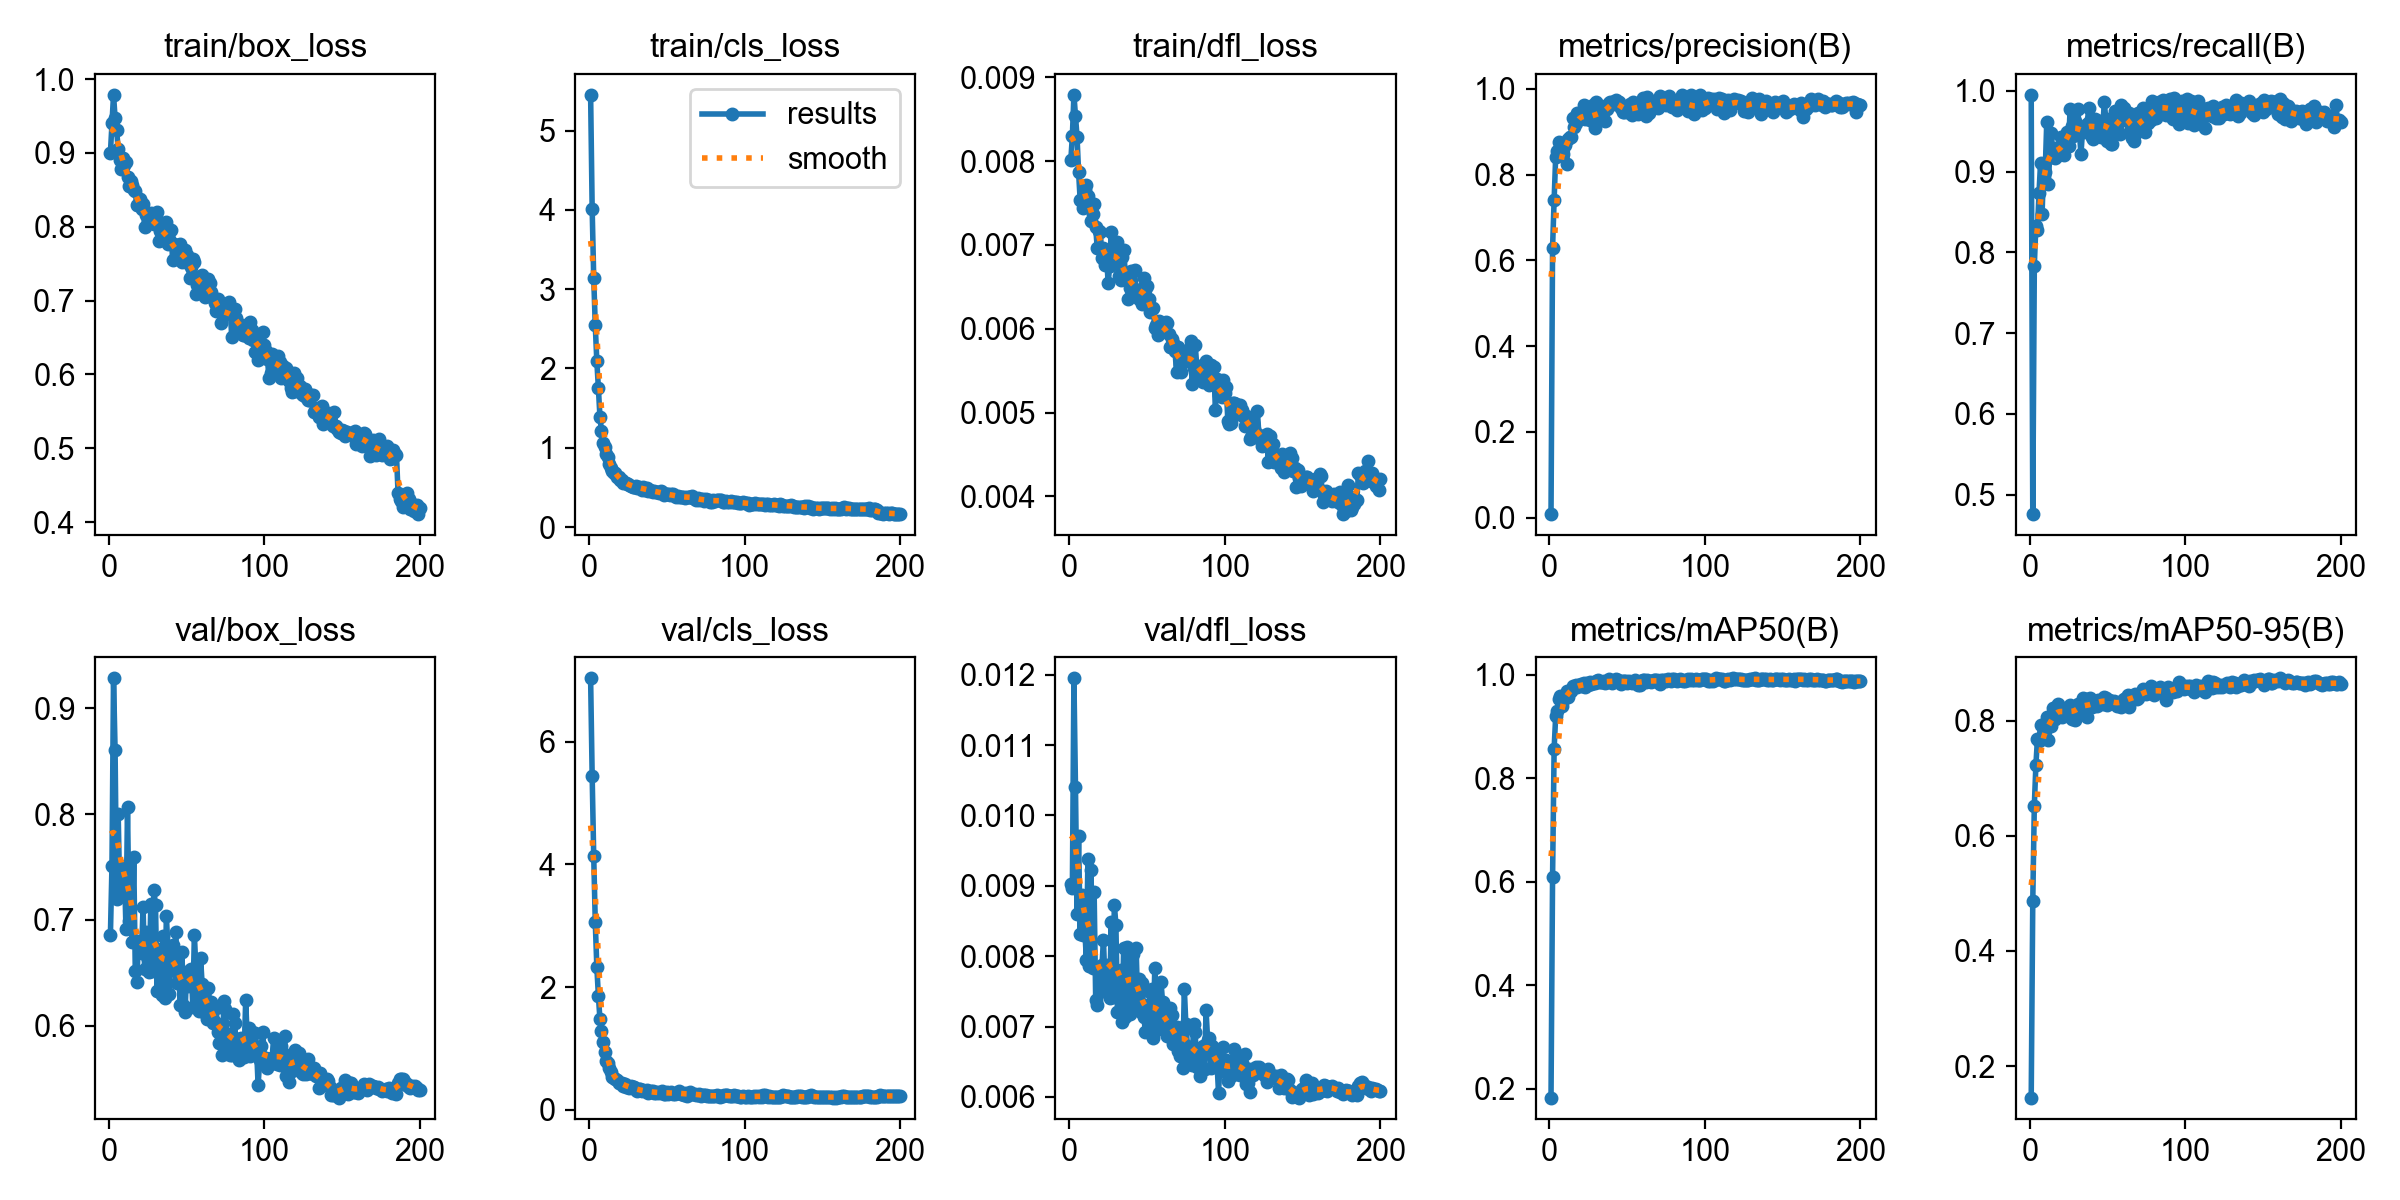

Data behind this chart, as committed beside it:
epoch, time, train/box_loss, train/cls_loss, train/dfl_loss, metrics/precision(B), metrics/recall(B), metrics/mAP50(B), metrics/mAP50-95(B), val/box_loss, val/cls_loss, val/dfl_loss, lr/pg0, lr/pg1, lr/pg2
1, 24.18, 0.9002, 5.45, 0.00801, 0.00796, 0.9951, 0.1832, 0.1451, 0.6858, 7.03, 0.00902, 0.0004087, 0.0004087, 0.0004087
2, 41.52, 0.9402, 4.011, 0.0083, 0.6298, 0.4758, 0.6096, 0.4867, 0.7513, 5.436, 0.00897, 0.0008253, 0.0008253, 0.0008253
3, 59.54, 0.9787, 3.14, 0.00879, 0.7409, 0.7837, 0.8573, 0.6529, 0.9282, 4.13, 0.01195, 0.001242, 0.001242, 0.001242
4, 77.39, 0.9476, 2.543, 0.00854, 0.8409, 0.8331, 0.9194, 0.7229, 0.8607, 3.053, 0.0104, 0.001249, 0.001249, 0.001249
5, 94.92, 0.9307, 2.089, 0.00829, 0.8554, 0.8271, 0.9294, 0.7683, 0.7198, 2.324, 0.0086, 0.001249, 0.001249, 0.001249
6, 112.2, 0.9051, 1.755, 0.00787, 0.8758, 0.8731, 0.9524, 0.766, 0.7999, 1.858, 0.00971, 0.001248, 0.001248, 0.001248
7, 129.6, 0.8909, 1.391, 0.00754, 0.8534, 0.9104, 0.9582, 0.7922, 0.7241, 1.474, 0.00831, 0.001247, 0.001247, 0.001247
8, 147, 0.878, 1.207, 0.00752, 0.8667, 0.8477, 0.94, 0.7684, 0.7509, 1.29, 0.00887, 0.001246, 0.001246, 0.001246
9, 164.2, 0.893, 1.066, 0.00744, 0.8481, 0.9088, 0.952, 0.7762, 0.733, 1.101, 0.0083, 0.001245, 0.001245, 0.001245
10, 180.4, 0.8835, 1.016, 0.00766, 0.8686, 0.9001, 0.9571, 0.7823, 0.7494, 0.9471, 0.00838, 0.001244, 0.001244, 0.001244
11, 197.9, 0.8874, 0.9246, 0.00771, 0.825, 0.962, 0.9676, 0.8061, 0.6914, 0.7964, 0.00795, 0.001242, 0.001242, 0.001242
12, 215.3, 0.8668, 0.8789, 0.00758, 0.8833, 0.8843, 0.9577, 0.7663, 0.8066, 0.7674, 0.00938, 0.001241, 0.001241, 0.001241
13, 232.8, 0.8549, 0.7988, 0.00746, 0.8886, 0.9248, 0.9679, 0.8, 0.699, 0.6753, 0.00786, 0.001239, 0.001239, 0.001239
14, 249.6, 0.8623, 0.7445, 0.00728, 0.8869, 0.9476, 0.9681, 0.7913, 0.7579, 0.6222, 0.00922, 0.001237, 0.001237, 0.001237
15, 266.4, 0.8569, 0.7064, 0.00737, 0.9313, 0.9185, 0.9789, 0.8229, 0.6793, 0.5384, 0.00783, 0.001235, 0.001235, 0.001235
16, 283.5, 0.8499, 0.6763, 0.00749, 0.911, 0.9166, 0.9762, 0.804, 0.7595, 0.5257, 0.00891, 0.001233, 0.001233, 0.001233
17, 300.3, 0.8488, 0.6802, 0.00721, 0.9192, 0.9292, 0.9796, 0.8246, 0.6519, 0.5028, 0.00738, 0.001231, 0.001231, 0.001231
18, 317.1, 0.8297, 0.6371, 0.00696, 0.9437, 0.9237, 0.977, 0.8299, 0.6415, 0.4807, 0.00731, 0.001228, 0.001228, 0.001228
19, 334.6, 0.8294, 0.6275, 0.00717, 0.9339, 0.9206, 0.9799, 0.8232, 0.6803, 0.4285, 0.00783, 0.001225, 0.001225, 0.001225
20, 351.2, 0.8372, 0.6001, 0.00716, 0.9312, 0.9426, 0.9823, 0.8123, 0.6778, 0.4296, 0.00749, 0.001223, 0.001223, 0.001223
21, 368.1, 0.824, 0.598, 0.00684, 0.9328, 0.9283, 0.9773, 0.8065, 0.6688, 0.4328, 0.00787, 0.00122, 0.00122, 0.00122
22, 385.1, 0.8311, 0.5608, 0.00696, 0.9622, 0.9201, 0.9837, 0.8135, 0.712, 0.3948, 0.00823, 0.001217, 0.001217, 0.001217
23, 402.6, 0.7998, 0.5513, 0.00676, 0.9288, 0.93, 0.9757, 0.8196, 0.6539, 0.4123, 0.00759, 0.001213, 0.001213, 0.001213
24, 419.6, 0.8155, 0.5532, 0.00689, 0.9338, 0.9496, 0.983, 0.8174, 0.6891, 0.3726, 0.00788, 0.00121, 0.00121, 0.00121
25, 438.6, 0.8046, 0.5384, 0.00654, 0.9309, 0.9314, 0.9806, 0.8167, 0.6627, 0.3649, 0.00764, 0.001207, 0.001207, 0.001207
26, 456.3, 0.8089, 0.5313, 0.00675, 0.927, 0.9769, 0.9857, 0.8269, 0.6511, 0.3512, 0.0074, 0.001203, 0.001203, 0.001203
27, 471.5, 0.8192, 0.5147, 0.00716, 0.9281, 0.957, 0.9825, 0.8032, 0.7151, 0.3864, 0.00848, 0.001199, 0.001199, 0.001199
28, 490.2, 0.8079, 0.5036, 0.00684, 0.9617, 0.9437, 0.9832, 0.8239, 0.6521, 0.3651, 0.00742, 0.001195, 0.001195, 0.001195
29, 510.7, 0.8033, 0.5114, 0.00691, 0.9084, 0.9629, 0.984, 0.8024, 0.728, 0.3646, 0.00873, 0.001191, 0.001191, 0.001191
30, 528.5, 0.8118, 0.514, 0.00695, 0.9697, 0.9528, 0.9882, 0.8139, 0.7137, 0.3186, 0.00845, 0.001187, 0.001187, 0.001187
31, 548.3, 0.82, 0.4979, 0.00704, 0.9357, 0.9773, 0.9892, 0.8291, 0.6327, 0.3075, 0.00721, 0.001183, 0.001183, 0.001183
32, 566.5, 0.7801, 0.5006, 0.00663, 0.9276, 0.9479, 0.9855, 0.8251, 0.6641, 0.3324, 0.00746, 0.001178, 0.001178, 0.001178
33, 584.9, 0.7937, 0.4915, 0.00658, 0.9596, 0.9219, 0.9851, 0.826, 0.673, 0.331, 0.00781, 0.001173, 0.001173, 0.001173
34, 603, 0.7909, 0.4719, 0.00685, 0.9368, 0.9505, 0.9859, 0.8402, 0.6292, 0.3111, 0.00706, 0.001169, 0.001169, 0.001169
35, 621.3, 0.8016, 0.5088, 0.00694, 0.9546, 0.9486, 0.9869, 0.8169, 0.6847, 0.3169, 0.00812, 0.001164, 0.001164, 0.001164
36, 639.5, 0.7828, 0.4699, 0.00667, 0.9249, 0.9517, 0.9843, 0.8389, 0.626, 0.2988, 0.00714, 0.001159, 0.001159, 0.001159
37, 658.2, 0.8063, 0.4896, 0.00665, 0.952, 0.9595, 0.9854, 0.8067, 0.7034, 0.3171, 0.00813, 0.001154, 0.001154, 0.001154
38, 675.7, 0.7764, 0.4594, 0.00635, 0.9662, 0.979, 0.9907, 0.8277, 0.6733, 0.2709, 0.00778, 0.001148, 0.001148, 0.001148
39, 692.7, 0.783, 0.4656, 0.00649, 0.9694, 0.9621, 0.9877, 0.8404, 0.6297, 0.2871, 0.00718, 0.001143, 0.001143, 0.001143
40, 710.3, 0.7953, 0.4533, 0.00669, 0.9687, 0.9429, 0.9845, 0.8249, 0.6716, 0.306, 0.00783, 0.001137, 0.001137, 0.001137
41, 728, 0.7552, 0.4486, 0.00642, 0.9686, 0.9401, 0.9857, 0.8317, 0.6761, 0.3023, 0.00803, 0.001132, 0.001132, 0.001132
42, 746.4, 0.7772, 0.454, 0.0067, 0.9652, 0.9653, 0.988, 0.8313, 0.6526, 0.274, 0.00732, 0.001126, 0.001126, 0.001126
43, 764.7, 0.7727, 0.4473, 0.00642, 0.9741, 0.9607, 0.9908, 0.8261, 0.6885, 0.2802, 0.00812, 0.00112, 0.00112, 0.00112
44, 784.8, 0.7584, 0.4486, 0.00645, 0.9702, 0.9495, 0.9892, 0.8372, 0.6403, 0.2842, 0.00733, 0.001114, 0.001114, 0.001114
45, 804.4, 0.7573, 0.4339, 0.00635, 0.9702, 0.9629, 0.9879, 0.8347, 0.6479, 0.2704, 0.00768, 0.001108, 0.001108, 0.001108
46, 822.4, 0.7761, 0.4604, 0.00647, 0.9559, 0.9435, 0.983, 0.8338, 0.6194, 0.2824, 0.00721, 0.001102, 0.001102, 0.001102
47, 841.4, 0.7525, 0.4379, 0.0063, 0.947, 0.9527, 0.9878, 0.8287, 0.6696, 0.2987, 0.00762, 0.001095, 0.001095, 0.001095
48, 860.2, 0.7666, 0.4002, 0.0066, 0.9459, 0.9864, 0.9886, 0.8423, 0.6195, 0.2606, 0.00713, 0.001089, 0.001089, 0.001089
49, 878.1, 0.769, 0.4198, 0.00646, 0.9574, 0.964, 0.9873, 0.8398, 0.6132, 0.2636, 0.00692, 0.001082, 0.001082, 0.001082
50, 896.9, 0.7624, 0.4173, 0.00651, 0.9454, 0.9374, 0.984, 0.8285, 0.6511, 0.2963, 0.00731, 0.001076, 0.001076, 0.001076
51, 915.2, 0.7512, 0.4165, 0.00635, 0.9475, 0.9656, 0.9876, 0.8363, 0.6379, 0.264, 0.00708, 0.001069, 0.001069, 0.001069
52, 932.2, 0.7308, 0.3991, 0.0062, 0.9638, 0.9342, 0.9866, 0.8338, 0.6532, 0.2803, 0.00749, 0.001062, 0.001062, 0.001062
53, 950.9, 0.7462, 0.4129, 0.00624, 0.9381, 0.9346, 0.9833, 0.8309, 0.6538, 0.2924, 0.00753, 0.001055, 0.001055, 0.001055
54, 969.2, 0.7559, 0.4136, 0.00625, 0.9704, 0.9521, 0.9867, 0.8346, 0.6183, 0.262, 0.00683, 0.001048, 0.001048, 0.001048
55, 984.9, 0.7524, 0.3942, 0.00601, 0.9476, 0.9748, 0.9893, 0.8334, 0.6861, 0.2585, 0.00783, 0.00104, 0.00104, 0.00104
56, 1000, 0.7089, 0.382, 0.00605, 0.9651, 0.9527, 0.9841, 0.8257, 0.6534, 0.2689, 0.00712, 0.001033, 0.001033, 0.001033
57, 1016, 0.7208, 0.3899, 0.00592, 0.9406, 0.967, 0.9802, 0.8313, 0.6242, 0.2753, 0.00702, 0.001026, 0.001026, 0.001026
58, 1033, 0.7241, 0.3775, 0.00609, 0.9569, 0.9462, 0.9799, 0.8319, 0.614, 0.3028, 0.00696, 0.001018, 0.001018, 0.001018
59, 1053, 0.7173, 0.3859, 0.00604, 0.9672, 0.9828, 0.9887, 0.824, 0.6642, 0.2606, 0.00764, 0.00101, 0.00101, 0.00101
60, 1068, 0.7349, 0.3845, 0.00597, 0.9789, 0.964, 0.9896, 0.8358, 0.6391, 0.251, 0.00735, 0.001003, 0.001003, 0.001003
... 140 more rows
